Run: headless pygame with SDL's dummy video driver; simulated clock (each Clock.tick advances the game by its frame time, no real sleeping); random seed 0; keys injected as events and as key.get_pressed() state; no mouse input; restart key SPACE tapped at the start of phases 3 and 4.
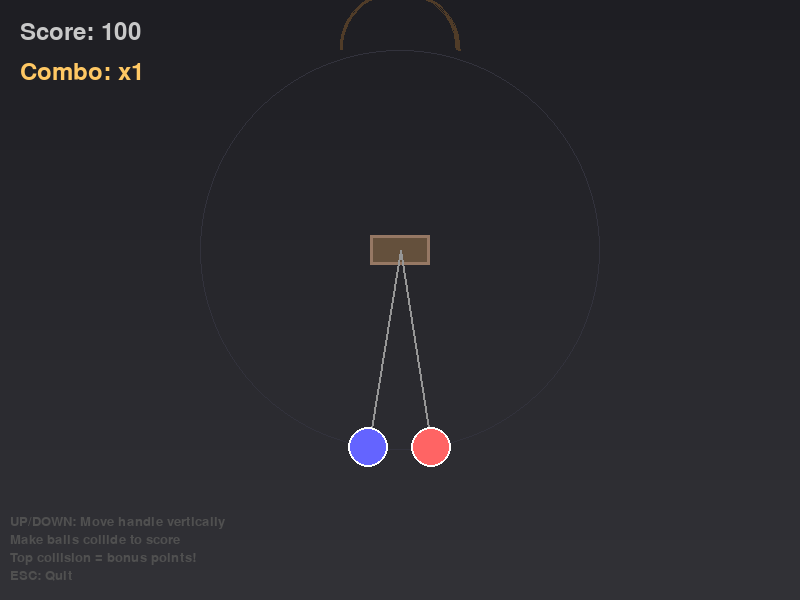
Frame 1 of 4 · flips 1–60 · no input
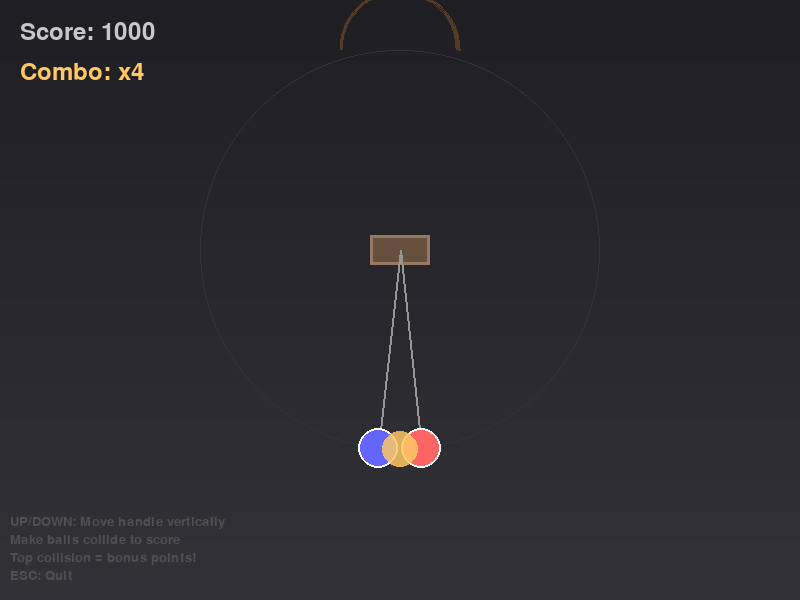
Frame 2 of 4 · flips 61–180 · tapped SPACE, RETURN · held RIGHT (→), D
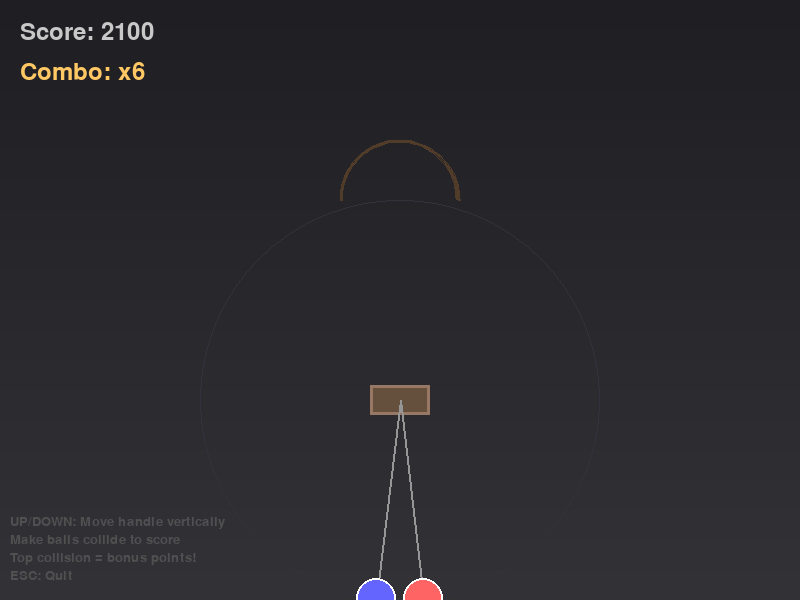
Frame 3 of 4 · flips 181–300 · tapped SPACE · held DOWN (↓), S
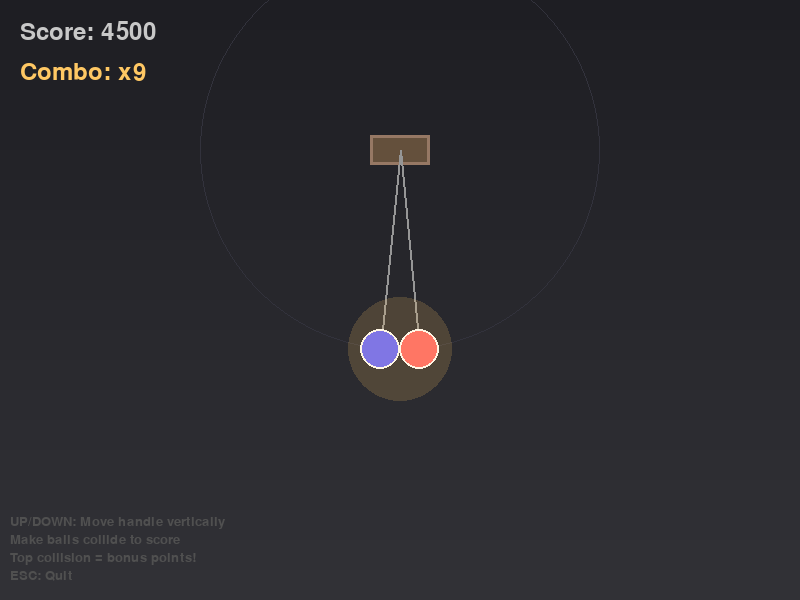
Frame 4 of 4 · flips 301–420 · tapped SPACE · held LEFT (←), A, UP (↑), W

The pygame program that drew these frames:

import pygame
import sys
import math
import time


class Ball:
    def __init__(self, pivot_x, pivot_y, string_length, initial_angle, color):
        self.pivot_x = pivot_x
        self.pivot_y = pivot_y
        self.string_length = string_length
        self.angle = initial_angle
        self.angular_velocity = 0
        self.angular_acceleration = 0
        self.color = color
        self.radius = 20
        self.mass = 1.0

    def update(self, gravity, pivot_velocity_y, dt):
        # Pendulum physics with external pivot movement
        # The angular acceleration depends on gravity and pivot acceleration
        gravity_component = -(gravity / self.string_length) * math.sin(self.angle)
        pivot_effect = (pivot_velocity_y / self.string_length) * math.sin(self.angle)

        self.angular_acceleration = gravity_component + pivot_effect

        # Apply damping (air resistance)
        self.angular_acceleration -= 0.05 * self.angular_velocity

        # Verlet integration for stability
        self.angular_velocity += self.angular_acceleration * dt
        self.angle += self.angular_velocity * dt

    def get_position(self):
        x = self.pivot_x + self.string_length * math.sin(self.angle)
        y = self.pivot_y + self.string_length * math.cos(self.angle)
        return x, y

    def draw(self, surface):
        ball_x, ball_y = self.get_position()

        # Draw string
        pygame.draw.line(
            surface,
            (150, 150, 150),
            (int(self.pivot_x), int(self.pivot_y)),
            (int(ball_x), int(ball_y)),
            2
        )

        # Draw ball
        pygame.draw.circle(
            surface,
            self.color,
            (int(ball_x), int(ball_y)),
            self.radius
        )

        # Draw ball outline
        pygame.draw.circle(
            surface,
            (255, 255, 255),
            (int(ball_x), int(ball_y)),
            self.radius,
            2
        )


class ClackerGame:
    def __init__(self):
        pygame.init()
        self.width = 800
        self.height = 600
        self.screen = pygame.display.set_mode((self.width, self.height))
        pygame.display.set_caption("Vector Clacker - Physics Ball")
        self.clock = pygame.time.Clock()
        self.font = pygame.font.Font(None, 36)
        self.large_font = pygame.font.Font(None, 72)

        # Physics constants
        self.gravity = 800
        self.dt = 1 / 60

        # Pivot (handle) setup
        self.pivot_x = self.width // 2
        self.pivot_y_base = self.height // 2 - 50
        self.pivot_y = self.pivot_y_base
        self.pivot_velocity_y = 0
        self.pivot_min_y = self.height // 2 - 150
        self.pivot_max_y = self.height // 2 + 100
        self.pivot_speed = 300

        # Balls setup - starting at bottom
        string_length = 200
        self.ball1 = Ball(
            self.pivot_x, self.pivot_y, string_length,
            math.radians(10), (255, 100, 100)
        )
        self.ball2 = Ball(
            self.pivot_x, self.pivot_y, string_length,
            math.radians(-10), (100, 100, 255)
        )

        # Game state
        self.score = 0
        self.combo = 0
        self.last_collision_time = 0
        self.collision_cooldown = 0.1
        self.no_motion_timer = 0
        self.game_over = False

        # Visual effects
        self.collision_flashes = []

        # Game tracking
        self.top_collision_count = 0
        self.total_collisions = 0

    def handle_input(self):
        keys = pygame.key.get_pressed()

        # Handle pivot movement
        old_pivot_y = self.pivot_y

        if keys[pygame.K_UP]:
            self.pivot_y -= self.pivot_speed * self.dt
        if keys[pygame.K_DOWN]:
            self.pivot_y += self.pivot_speed * self.dt

        # Clamp pivot position
        self.pivot_y = max(self.pivot_min_y, min(self.pivot_max_y, self.pivot_y))

        # Calculate pivot velocity (for physics)
        self.pivot_velocity_y = (self.pivot_y - old_pivot_y) / self.dt

        for event in pygame.event.get():
            if event.type == pygame.QUIT:
                return False

            if event.type == pygame.KEYDOWN:
                if event.key == pygame.K_ESCAPE:
                    return False

                if self.game_over and event.key == pygame.K_SPACE:
                    self.reset_game()

        return True

    def check_collision(self):
        # Get ball positions
        x1, y1 = self.ball1.get_position()
        x2, y2 = self.ball2.get_position()

        # Calculate distance
        dx = x2 - x1
        dy = y2 - y1
        distance = math.sqrt(dx * dx + dy * dy)

        # Check for collision
        min_distance = self.ball1.radius + self.ball2.radius

        if distance < min_distance:
            current_time = time.time()

            if current_time - self.last_collision_time > self.collision_cooldown:
                self.last_collision_time = current_time

                # Determine collision type
                collision_at_top = abs(self.ball1.angle) > math.radians(150)

                # Calculate score based on collision
                base_points = 100
                if collision_at_top:
                    base_points = 500
                    self.top_collision_count += 1

                # Apply combo multiplier
                self.combo += 1
                multiplier = min(self.combo, 10)
                points = base_points * multiplier
                self.score += points
                self.total_collisions += 1

                # Add visual flash
                flash_x = (x1 + x2) / 2
                flash_y = (y1 + y2) / 2
                self.collision_flashes.append({
                    'x': flash_x,
                    'y': flash_y,
                    'radius': 10,
                    'max_radius': 50 if collision_at_top else 30,
                    'alpha': 255,
                    'color': (255, 255, 100) if collision_at_top else (255, 200, 100)
                })

                # Elastic collision response
                # Swap velocities (for equal mass balls)
                self.ball1.angular_velocity, self.ball2.angular_velocity = \
                    self.ball2.angular_velocity, self.ball1.angular_velocity

                # Add some energy loss
                energy_loss = 0.9
                self.ball1.angular_velocity *= energy_loss
                self.ball2.angular_velocity *= energy_loss

    def check_no_motion(self):
        # Check if balls have stopped moving
        velocity_threshold = 0.1
        total_velocity = abs(self.ball1.angular_velocity) + abs(self.ball2.angular_velocity)

        if total_velocity < velocity_threshold:
            # Check if balls are at rest (near bottom)
            angle_threshold = math.radians(5)
            both_at_bottom = (
                abs(self.ball1.angle) < angle_threshold and
                abs(self.ball2.angle) < angle_threshold
            )

            if both_at_bottom:
                self.no_motion_timer += self.dt
                if self.no_motion_timer > 3:
                    self.game_over = True
            else:
                self.no_motion_timer = max(0, self.no_motion_timer - self.dt)
        else:
            self.no_motion_timer = max(0, self.no_motion_timer - self.dt)

        # Reset combo if too long between collisions
        time_since_last = time.time() - self.last_collision_time
        if time_since_last > 2:
            self.combo = 0

    def update(self):
        if self.game_over:
            return

        # Update ball pivots to follow handle
        self.ball1.pivot_y = self.pivot_y
        self.ball2.pivot_y = self.pivot_y

        # Update physics
        self.ball1.update(self.gravity, self.pivot_velocity_y, self.dt)
        self.ball2.update(self.gravity, self.pivot_velocity_y, self.dt)

        # Check for collision
        self.check_collision()

        # Check for game over condition
        self.check_no_motion()

        # Update visual effects
        for flash in self.collision_flashes[:]:
            flash['radius'] += 2
            flash['alpha'] -= 10
            if flash['alpha'] <= 0:
                self.collision_flashes.remove(flash)

    def reset_game(self):
        self.score = 0
        self.combo = 0
        self.last_collision_time = 0
        self.no_motion_timer = 0
        self.game_over = False
        self.top_collision_count = 0
        self.total_collisions = 0
        self.pivot_y = self.pivot_y_base
        self.pivot_velocity_y = 0

        # Reset balls
        string_length = 200
        self.ball1.angle = math.radians(10)
        self.ball1.angular_velocity = 0
        self.ball2.angle = math.radians(-10)
        self.ball2.angular_velocity = 0

        self.collision_flashes.clear()

    def draw(self):
        # Background gradient
        for y in range(self.height):
            color_value = 30 + int(20 * y / self.height)
            pygame.draw.line(
                self.screen,
                (color_value, color_value, color_value + 5),
                (0, y),
                (self.width, y)
            )

        # Draw center guide circle
        pygame.draw.circle(
            self.screen,
            (50, 50, 60),
            (int(self.pivot_x), int(self.pivot_y)),
            200,
            1
        )

        # Draw top bonus zone
        top_zone_y = int(self.pivot_y - 200)
        pygame.draw.arc(
            self.screen,
            (80, 60, 40),
            (int(self.pivot_x) - 60, top_zone_y - 60, 120, 120),
            0, math.pi,
            3
        )

        # Draw pivot handle
        handle_width = 60
        handle_height = 30
        handle_rect = pygame.Rect(
            self.pivot_x - handle_width // 2,
            self.pivot_y - handle_height // 2,
            handle_width,
            handle_height
        )
        pygame.draw.rect(self.screen, (100, 80, 60), handle_rect)
        pygame.draw.rect(self.screen, (150, 120, 100), handle_rect, 3)

        # Draw balls
        self.ball1.draw(self.screen)
        self.ball2.draw(self.screen)

        # Draw collision flashes
        for flash in self.collision_flashes:
            flash_surface = pygame.Surface(
                (flash['radius'] * 2, flash['radius'] * 2),
                pygame.SRCALPHA
            )
            pygame.draw.circle(
                flash_surface,
                (*flash['color'], int(flash['alpha'])),
                (flash['radius'], flash['radius']),
                int(flash['radius'])
            )
            self.screen.blit(
                flash_surface,
                (flash['x'] - flash['radius'], flash['y'] - flash['radius'])
            )

        # Draw UI
        score_text = self.font.render(f"Score: {self.score}", True, (200, 200, 200))
        self.screen.blit(score_text, (20, 20))

        combo_text = self.font.render(f"Combo: x{self.combo}", True, (255, 200, 100))
        self.screen.blit(combo_text, (20, 60))

        # Draw top collision bonus
        if self.top_collision_count > 0:
            bonus_text = self.font.render(
                f"Top Hits: {self.top_collision_count}",
                True,
                (255, 255, 100)
            )
            self.screen.blit(bonus_text, (self.width - 200, 20))

        # Draw no motion warning
        if self.no_motion_timer > 1:
            warning_alpha = int(255 * (self.no_motion_timer - 1) / 2)
            warning_text = self.font.render(
                f"Rhythm Lost: {3 - int(self.no_motion_timer)}",
                True,
                (255, 100, 100)
            )
            warning_rect = warning_text.get_rect(center=(self.width // 2, 100))

            warning_surface = pygame.Surface(
                (warning_rect.width + 20, warning_rect.height + 10),
                pygame.SRCALPHA
            )
            warning_surface.fill((50, 0, 0, warning_alpha))
            self.screen.blit(
                warning_surface,
                (warning_rect.x - 10, warning_rect.y - 5)
            )
            self.screen.blit(warning_text, warning_rect)

        # Draw game over screen
        if self.game_over:
            overlay = pygame.Surface((self.width, self.height), pygame.SRCALPHA)
            overlay.fill((0, 0, 0, 180))
            self.screen.blit(overlay, (0, 0))

            game_over_text = self.large_font.render("GAME OVER", True, (255, 100, 100))
            game_over_rect = game_over_text.get_rect(center=(self.width // 2, self.height // 2 - 50))
            self.screen.blit(game_over_text, game_over_rect)

            final_score_text = self.font.render(f"Final Score: {self.score}", True, (200, 200, 200))
            score_rect = final_score_text.get_rect(center=(self.width // 2, self.height // 2 + 10))
            self.screen.blit(final_score_text, score_rect)

            stats_text = self.font.render(
                f"Total Collisions: {self.total_collisions} | Top Hits: {self.top_collision_count}",
                True,
                (150, 150, 150)
            )
            stats_rect = stats_text.get_rect(center=(self.width // 2, self.height // 2 + 50))
            self.screen.blit(stats_text, stats_rect)

            restart_text = self.font.render("Press SPACE to play again", True, (255, 200, 100))
            restart_rect = restart_text.get_rect(center=(self.width // 2, self.height // 2 + 100))
            self.screen.blit(restart_text, restart_rect)

        # Draw controls
        controls = [
            "UP/DOWN: Move handle vertically",
            "Make balls collide to score",
            "Top collision = bonus points!",
            "ESC: Quit"
        ]
        for i, line in enumerate(controls):
            text = pygame.font.Font(None, 20).render(line, True, (80, 80, 80))
            self.screen.blit(text, (10, self.height - 85 + i * 18))

        pygame.display.flip()

    def run(self):
        running = True
        while running:
            running = self.handle_input()
            self.update()
            self.draw()
            self.clock.tick(60)

        pygame.quit()
        sys.exit()


if __name__ == "__main__":
    game = ClackerGame()
    game.run()
